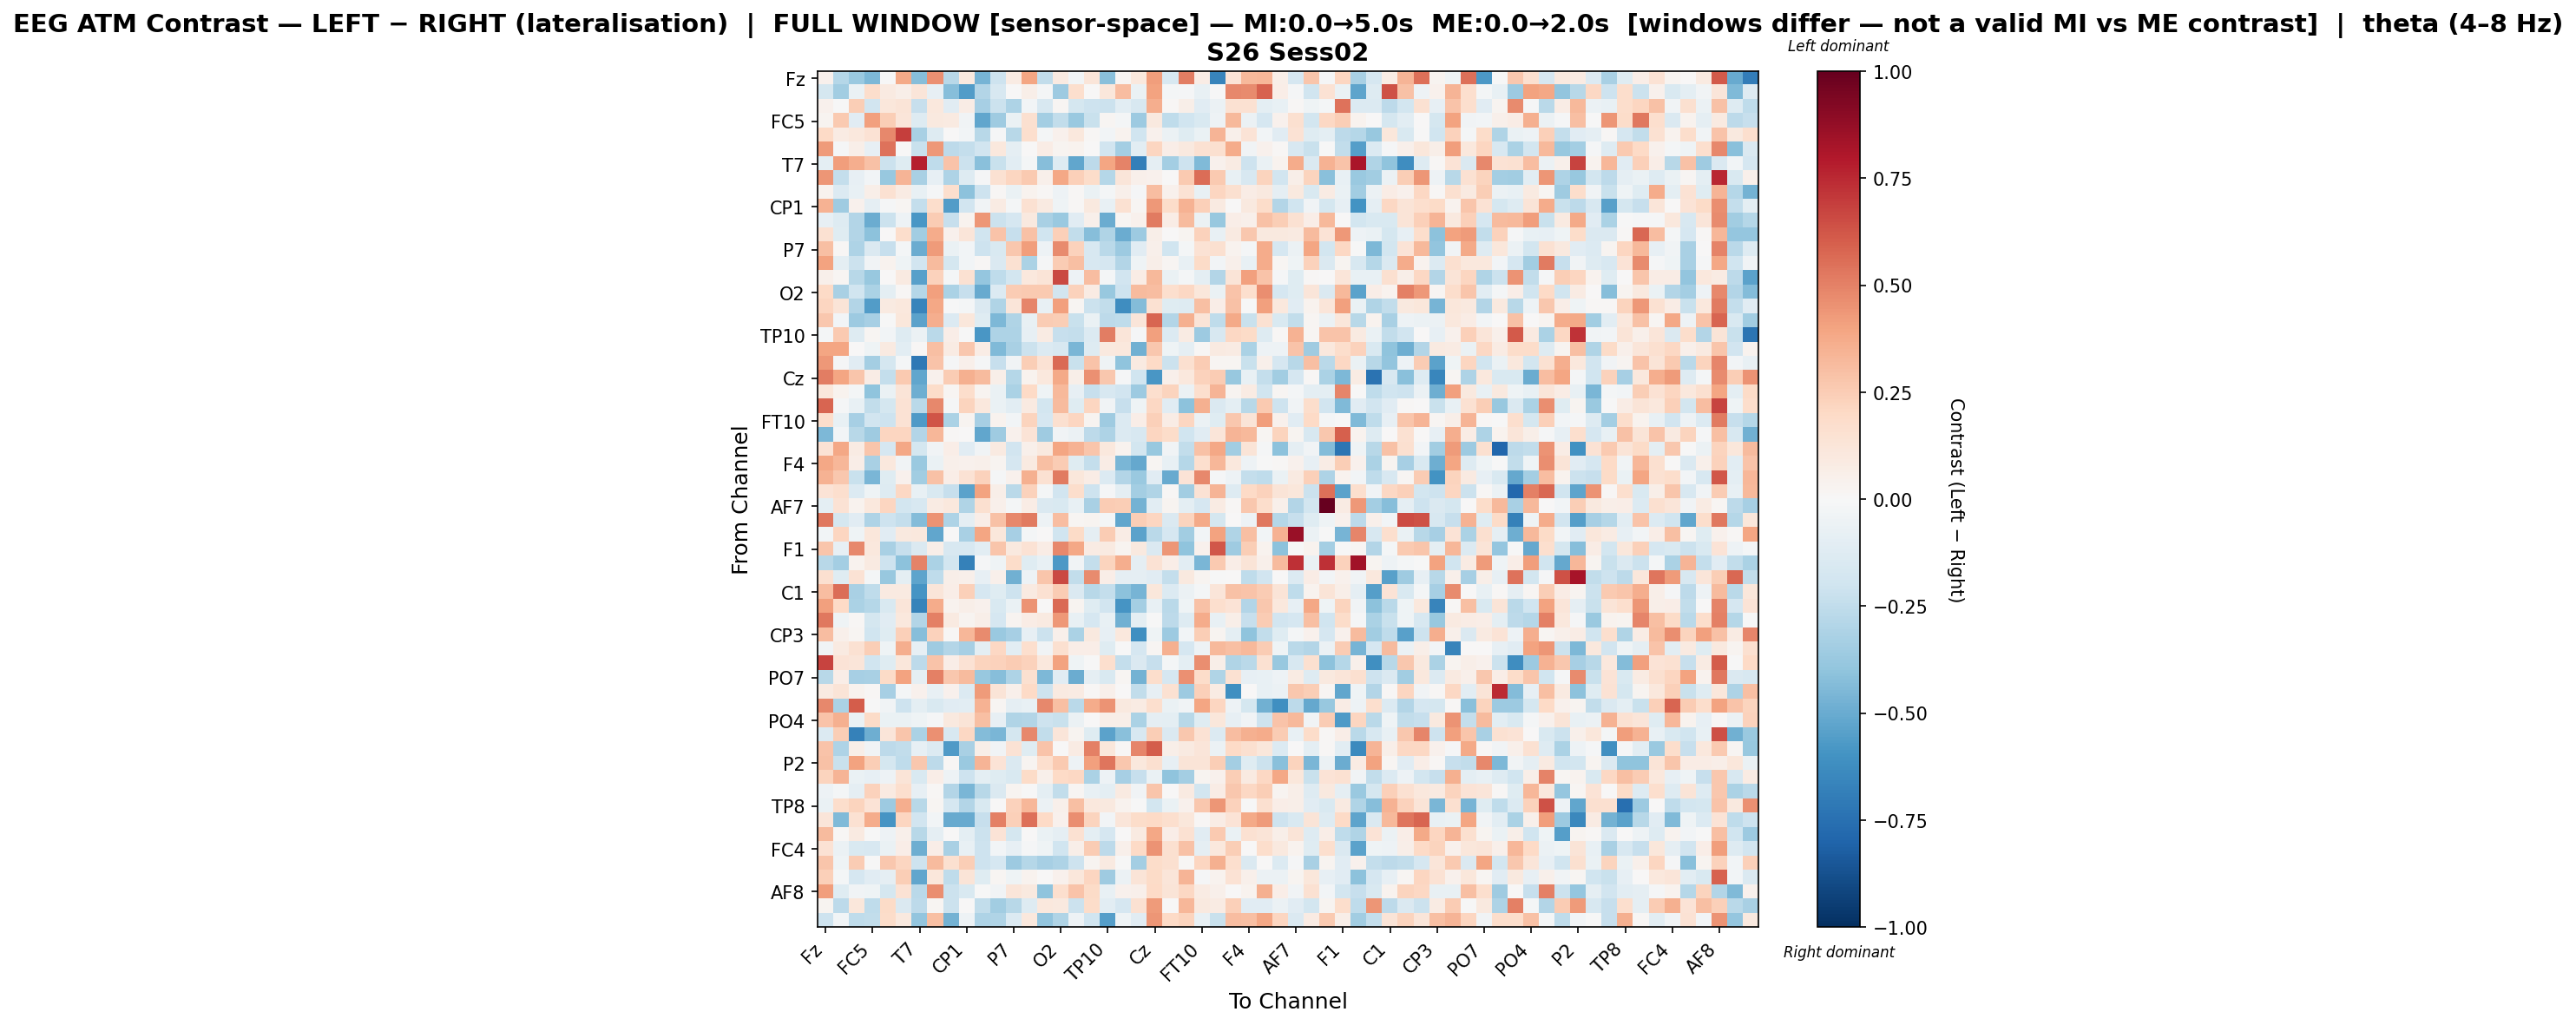

The table this chart was drawn from, first rows:
, Fz, F3, FT9, FC5, FC1, C3, T7, TP9, CP5, CP1, Pz, P3, P7, O1, Oz, O2, P4, P8, TP10, CP6, CP2, Cz, C4
Fz, 0.04218, -0.2864, -0.3726, -0.4511, -0.003723, 0.3768, -0.4273, 0.4608, -0.2754, 0.09982, -0.4652, -0.2083, 0.07963, 0.3929, -0.2437, 0.08926, -0.02442, 0.1175, -0.4146, 0.02062, 0.1018, 0.4213, -0.1635
F3, -0.1754, -0.3504, -0.06843, 0.1794, 0.08975, 0.06106, 0.1204, -0.08217, -0.4276, -0.5606, -0.294, -0.1612, 0.005099, 0.0557, -0.02257, -0.3657, 0.1717, 0.003095, 0.1145, 0.3079, -0.06386, 0.3993, -0.01663
FT9, 0.0404, -0.004973, 0.2481, -0.1894, 0.1149, 0.1273, -0.2274, 0.1061, -0.1145, 0.07783, -0.3307, -0.2186, -0.3083, -0.0307, -0.1582, 0.02032, -0.1737, -0.2048, -0.217, -0.1077, -0.1593, 0.3655, 0.01154
FC5, 0.02864, 0.2618, -0.1142, 0.4084, 0.2498, 0.1209, -0.1317, 0.09882, 0.08943, -0.03633, -0.523, -0.3576, -0.06893, 0.1634, -0.3405, -0.2456, -0.3694, -0.2234, 0.01596, -0.01825, -0.365, 0.09732, -0.2558
FC1, 0.1986, 0.08243, 0.1052, 0.1434, 0.4788, 0.6937, -0.3265, -0.1252, 0.00699, -0.02957, -0.2771, -0.01146, -0.2769, 0.1706, -0.01964, 0.04276, 0.1084, 0.01514, -0.0278, 0.03242, -0.2008, 0.0465, -0.05492
C3, 0.426, -0.0156, 0.05766, -0.08252, 0.5435, 0.00751, -0.2257, 0.4363, -0.2648, -0.2373, -0.1943, 0.1074, -0.08944, 0.0008763, 0.07174, 0.03066, 0.03478, 0.005, -0.193, -0.3375, -0.1093, 0.2162, 0.06436
T7, -0.09802, 0.4166, 0.3655, 0.2891, -0.2119, -0.1204, 0.7748, -0.2548, 0.2848, -0.213, -0.418, -0.2257, -0.1032, -0.02281, -0.423, -0.1312, -0.5186, -0.2647, 0.394, 0.4979, -0.6859, -0.08657, -0.3367
TP9, 0.4379, -0.235, -0.07943, -0.02506, -0.3796, 0.338, -0.3258, -0.08278, -0.3112, -0.1281, -0.01334, 0.1549, 0.2124, 0.2597, 0.05283, 0.3862, 0.2388, 0.1825, -0.284, 0.1207, 0.04836, 0.04623, 0.001483
CP5, 0.03662, -0.1355, -0.07092, 0.0576, 0.1534, 0.08153, -0.07521, -0.01421, 0.1671, -0.4064, -0.2109, 0.01524, -0.06673, 0.03161, 0.008038, -0.04766, 0.008908, -0.06381, -0.02216, 0.04851, -0.01043, 0.3089, 0.04348
CP1, 0.3461, -0.3554, 0.04436, -0.093, -0.01257, 0.02036, -0.2414, 0.1773, -0.5613, -0.193, -0.03272, 0.08162, -0.02291, 0.1493, 0.08894, -0.04186, 0.01526, 0.1003, -0.07199, 0.1501, 0.02031, 0.4316, 0.1829
Pz, -0.08453, -0.128, -0.2956, -0.4956, -0.212, -0.04977, -0.5842, 0.2517, -0.2327, 0.03768, 0.443, -0.2116, -0.1699, 0.09384, -0.3243, -0.37, -0.1098, 0.04915, -0.494, 0.01578, 0.04185, 0.5229, 0.07395
P3, 0.1521, -0.123, -0.2962, -0.4103, 0.003519, 0.1746, -0.3442, 0.3719, 0.04687, 0.1214, -0.2026, 0.2866, -0.23, 0.2894, -0.1995, 0.2391, -0.2448, -0.4247, -0.3025, -0.4979, -0.366, 0.06028, 0.006987
P7, 0.3035, 0.009822, -0.3109, -0.1439, -0.2281, -0.01771, -0.4938, 0.4288, -0.06726, -0.02417, -0.2041, -0.1502, 0.2662, 0.4167, -0.0488, 0.4696, 0.2338, -0.1588, -0.2679, -0.3596, -0.1129, 0.04974, -0.1991
O1, 0.402, -0.09486, -0.2135, -0.03876, 0.03689, -0.04197, -0.194, 0.3178, -0.1764, -0.03093, 0.01391, -0.145, 0.1559, -0.3163, -0.01051, 0.2553, 0.3012, -0.1613, -0.1716, -0.2905, -0.04061, 0.05539, 0.01792
Oz, 0.04761, 0.01955, -0.2801, -0.3794, 0.003545, 0.09223, -0.5409, 0.229, -0.01905, 0.152, -0.3885, -0.2553, -0.1847, 0.1026, 0.1263, 0.6573, -0.05141, 0.3123, -0.01983, -0.1883, 0.072, 0.3239, -0.06472
O2, 0.2016, -0.3247, -0.202, -0.3153, -0.09726, 0.0115, -0.2874, 0.4116, -0.3175, -0.229, -0.5012, -0.1388, 0.2529, 0.2635, 0.2607, -0.1949, 0.2335, 0.08558, -0.3813, -0.2086, 0.3181, 0.3067, 0.1704
P4, 0.2137, 0.1266, -0.2904, -0.5608, 0.08842, 0.1087, -0.6572, 0.3883, -0.006061, -0.01581, -0.1449, -0.3039, 0.1176, 0.4903, -0.07641, 0.4066, 0.01862, -0.2136, -0.2427, -0.6244, -0.4364, 0.1507, -0.1218
P8, 0.2697, -0.02888, -0.3645, -0.3337, -0.001716, 0.1151, -0.5336, 0.3607, -0.1351, 0.1163, -0.1226, -0.4473, -0.299, -0.07419, 0.2534, 0.2429, -0.222, -0.06739, -0.2611, -0.2545, 0.1226, 0.5843, -0.2968
TP10, -0.01903, 0.2606, -0.1264, 0.01618, -0.02603, -0.1255, -0.05633, -0.2724, 0.06811, -0.004295, -0.5838, -0.3076, -0.3075, -0.08402, 0.08068, -0.2276, -0.241, -0.1338, 0.5147, 0.1206, -0.01507, 0.4119, -0.1363
CP6, 0.3926, 0.3968, 0.006404, -0.04584, 0.09062, -0.1053, 0.009778, 0.3022, 0.08233, 0.2702, 0.07516, -0.4376, -0.3215, -0.2136, -0.1363, -0.1572, -0.4579, -0.1269, 0.09409, 0.1053, -0.482, 0.2658, -0.04547
CP2, 0.4316, -0.01261, -0.1102, -0.3436, -0.1737, -0.02032, -0.7185, 0.2845, -0.009339, 0.05047, -0.008993, -0.2305, -0.03528, 0.2437, 0.1417, 0.5643, -0.2235, 0.2833, -0.04072, -0.4027, 0.08645, 0.1958, -0.2164
Cz, 0.514, 0.3918, 0.2782, 0.07305, -0.2377, 0.2592, -0.5197, 0.04398, 0.2559, 0.3562, 0.3152, 0.06115, -0.2813, 0.0376, 0.1041, 0.3811, 0.05999, 0.4556, 0.2712, -0.01269, -0.1967, -0.5831, 0.05305
C4, 0.1096, 0.03835, -0.02273, -0.3993, -0.07018, 0.1315, -0.49, 0.184, 0.01974, 0.1778, 0.02831, -0.06851, -0.316, 0.2018, -0.04505, 0.3207, -0.08021, -0.2295, -0.1611, -0.1888, -0.3606, 0.1652, 0.2252
T8, 0.581, -0.01282, -0.0757, -0.2487, -0.1744, 0.1424, -0.2701, 0.4839, -0.009083, 0.2261, 0.1073, -0.06276, -0.1044, 0.09161, -0.1841, 0.3152, -0.1243, 0.2134, -0.03341, -0.2295, -0.04157, 0.2081, -0.114
FT10, 0.1724, -0.07653, -0.3332, -0.1953, -0.2105, 0.1471, -0.5632, 0.6323, -0.314, 0.02503, -0.3341, 0.032, -0.02345, 0.224, -0.1706, 0.1625, 0.2176, 0.02382, -0.3586, -0.1346, 0.0641, 0.2349, 0.0722
FC6, -0.4494, -0.02811, -0.2799, -0.3552, 0.2127, 0.215, -0.2895, 0.3285, 0.008736, 0.003949, -0.5203, -0.3553, 0.04456, 0.1381, -0.3529, -0.03646, -0.05535, -0.2645, -0.3078, -0.1391, -0.1594, 0.2174, 0.1816
FC2, 0.1422, 0.3906, 0.08323, 0.2775, -0.1701, 0.3846, -0.173, -0.03837, 0.06943, -0.1104, -0.03158, 0.08879, -0.1895, 0.05071, 0.09449, 0.3983, 0.3452, 0.2798, 0.1069, 0.03599, -0.1873, -0.3785, -0.03869
F4, 0.3862, 0.3305, 0.06669, -0.3275, 0.1087, -0.03337, -0.3709, -0.06962, 0.0541, 0.0437, 0.0472, 0.03111, -0.1666, 0.09255, 0.3034, 0.2521, -0.123, -0.2407, 0.07477, -0.4609, -0.5113, 0.0176, -0.07456
F8, 0.348, 0.2693, -0.2244, -0.454, -0.1194, 0.04181, -0.3443, 0.2916, 0.06811, 0.1426, 0.2335, -0.009444, 0.04357, 0.3567, 0.1551, 0.5167, 0.1122, 0.07434, -0.1394, -0.2963, -0.3712, -0.1102, -0.5029
Fp2, 0.1399, 0.1647, -0.1375, -0.04397, -0.1299, 0.2071, -0.07699, -0.151, -0.2278, -0.5354, 0.4028, 0.05967, -0.2664, 0.2287, -0.01565, -0.1938, 0.1794, -0.2067, -0.007819, -0.1012, -0.3402, -0.3007, 0.01458
AF7, -0.1005, 0.1454, 0.03557, 0.1053, 0.2111, -0.1865, -0.163, 0.07818, 0.1036, -0.3017, 0.1634, 0.05357, -0.0183, 0.07405, -0.144, -0.156, -0.07542, -0.3274, 0.2536, 0.2444, -0.4758, -0.1068, 0.02547
AF3, 0.5292, -0.1787, -0.114, -0.3106, -0.209, -0.2355, -0.4337, 0.4513, -0.3092, -0.09324, 0.06646, 0.2894, 0.4794, 0.5156, -0.05135, 0.3071, 0.02126, 0.02535, -0.0167, -0.5215, 0.2434, 0.2164, -0.1453
AFz, -0.02734, 0.2148, -0.04409, 0.1156, -0.11, 0.09595, 0.1051, -0.522, 0.00519, -0.328, 0.3949, 0.1134, -0.3293, -0.02137, 0.0005042, -0.2011, 0.1937, -0.08768, 0.2551, 0.07522, -0.5342, -0.2693, -0.1718
F1, 0.2766, -0.08459, 0.484, 0.107, -0.3239, -0.2311, -0.1409, 0.05722, -0.1625, -0.1573, -0.1062, 0.2808, 0.09973, 0.1457, 0.07403, 0.4807, 0.3883, 0.08178, 0.08821, 0.02424, 0.101, -0.1413, 0.4413
FT7, -0.2753, -0.3405, 0.03864, 0.09001, -0.2109, -0.4139, 0.4951, -0.3147, -0.1808, -0.6774, -0.01341, -0.04655, 0.1835, -0.1212, -0.07142, -0.5734, -0.03287, -0.2373, 0.2222, 0.3632, -0.08955, 0.1471, 0.06414
FC3, 0.1563, -0.1206, 0.1473, -0.01951, -0.3768, -0.09827, -0.5236, -0.257, 0.05765, 0.04945, -0.0831, 0.04696, -0.478, -0.0502, 0.2778, 0.6573, -0.2491, 0.4739, 0.06963, -0.09061, -0.09342, -0.1151, -0.2372
C1, 0.3096, 0.555, -0.3207, -0.2555, 0.09147, 0.09351, -0.5869, 0.1202, 0.06441, 0.2346, -0.1683, -0.1174, -0.2036, 0.08887, 0.1522, 0.253, -0.1481, -0.2776, -0.235, -0.4139, -0.4663, 0.1157, -0.1356
C5, 0.4085, 0.1991, -0.3139, -0.2825, -0.1512, 0.1234, -0.6707, 0.3711, 0.03519, 0.05967, 0.0441, -0.1548, -0.06936, 0.4498, 0.006159, 0.5652, 0.02667, -0.1198, -0.1882, -0.5905, -0.3391, -0.07641, -0.2706
TP7, 0.5241, -0.04332, 0.009328, -0.176, -0.1113, 0.1072, -0.2961, 0.5052, 0.09152, 0.02705, 0.06231, -0.1671, 0.02579, 0.07609, 0.08832, 0.4353, -0.07228, -0.1651, -0.07676, -0.4806, -0.09658, -0.002017, -0.2641
CP3, 0.3072, 0.05396, 0.01608, -0.2014, -0.1202, 0.24, -0.4278, 0.2309, 0.0141, 0.3344, 0.4762, -0.3689, -0.3299, -0.0854, -0.2168, 0.05249, -0.3185, 0.1011, -0.08187, 0.1081, -0.6117, -0.04394, -0.3644
P1, -0.033, 0.08827, 0.1522, 0.2465, -0.03943, 0.3649, -0.07841, -0.3555, -0.294, -0.3313, -0.1001, 0.2042, -0.1077, 0.1687, -0.03582, 0.1575, 0.06525, 0.06575, -0.1217, -0.003226, -0.1679, 0.02147, 0.3545
P5, 0.6726, 0.1358, 0.1208, -0.2027, -0.1205, 0.1166, -0.262, 0.2841, 0.06775, 0.1417, 0.2197, 0.2292, 0.2549, 0.23, 0.1056, 0.4018, -0.045, -0.003088, 0.1657, -0.242, -0.1461, -0.2307, -0.02008
PO7, -0.2752, 0.06765, -0.3312, -0.3207, 0.1884, 0.4026, -0.09167, 0.5019, 0.2666, 0.3146, -0.3786, -0.4293, -0.3051, 0.1623, -0.4486, -0.1096, -0.4994, -0.09319, -0.1494, 0.01988, -0.474, 0.1739, -0.1687
PO3, 0.08639, 0.1288, 0.03759, 0.01378, -0.333, -0.02298, 0.04192, -0.07318, 0.04484, -0.133, 0.4285, 0.1259, 0.05121, 0.1975, -0.2052, 0.09315, 0.07882, 0.01224, 0.05158, 0.006459, -0.2439, -0.07869, 0.1541
POz, 0.4817, -0.3175, 0.6018, -0.007137, -0.03772, -0.205, -0.09884, -0.154, -0.1164, -0.1034, 0.3456, 0.01595, -0.0917, -0.07536, 0.4817, 0.3018, -0.2719, 0.3734, 0.4457, 0.09959, 0.07974, 0.1643, -0.06767
PO4, 0.2822, 0.3528, -0.0645, 0.1904, -0.06444, -0.06257, -0.04009, -0.01297, 0.0964, 0.1311, 0.301, -0.07917, -0.2982, -0.2968, -0.2082, -0.2223, -0.06168, 0.006282, 0.05969, 0.0595, -0.3168, -0.08891, -0.09824
PO8, -0.138, 0.2499, -0.6727, -0.487, 0.1199, 0.2748, -0.3184, 0.4574, -0.1568, 0.2099, -0.4326, -0.4551, -0.1753, 0.4802, -0.2459, 0.1219, 0.02428, -0.121, -0.5374, -0.4191, -0.1635, 0.2476, -0.1462
P6, 0.2814, -0.3065, 0.0624, -0.03312, -0.2648, -0.2443, -0.08387, -0.1338, -0.5689, -0.3239, 0.06217, -0.03281, 0.1452, -0.1243, 0.2857, 0.00348, 0.08539, 0.5021, 0.116, 0.01162, 0.4901, 0.6039, 0.05946
P2, 0.2902, -0.2223, 0.3986, 0.2459, -0.1737, -0.2578, 0.2693, -0.2626, 0.009028, -0.3713, 0.34, 0.1365, -0.145, 0.02819, 0.1673, 0.2643, -0.05237, 0.408, 0.5343, 0.2658, 0.1067, 0.1591, -0.07919
CPz, 0.2221, 0.3372, -0.06837, -0.08198, -0.04726, 0.1295, -0.1544, 0.06893, -0.05411, -0.2083, -0.1006, -0.1177, -0.1513, 0.1936, 0.05067, 0.1954, 0.2072, -0.3174, -0.05109, -0.3312, -0.2312, -0.06502, -0.4062
CP4, -0.05293, -0.02062, -0.09235, 0.2305, 0.08708, 0.171, -0.07905, 0.009434, -0.2968, -0.454, -0.2768, -0.1484, 0.02489, -0.001705, -0.1014, -0.2477, 0.01875, -0.0722, -0.09531, 0.08752, -0.03311, 0.2755, 0.002365
TP8, -0.06954, 0.1793, 0.2188, 0.1387, -0.3594, 0.3663, -0.2736, 0.02247, -0.1663, -0.2967, -0.1547, 0.004606, 0.2337, 0.3348, -0.05882, 0.05089, 0.303, 0.1076, 0.09496, 0.03506, -0.003191, -0.186, -0.0672
C6, 0.1213, -0.4444, 0.1497, 0.369, -0.5906, 0.2118, -0.1906, -0.02712, -0.5053, -0.5023, -0.2284, 0.504, 0.2404, 0.5477, 0.203, 0.04313, 0.4651, 0.2234, -0.02917, 0.1199, 0.182, 0.1973, 0.1676
C2, 0.3147, 0.01053, 0.09189, -0.0008914, -0.05412, 0.05003, -0.2761, -0.09092, 0.007114, -0.1005, -0.2149, 0.1332, -0.1734, 0.006667, -0.06386, -0.08613, 0.1539, -0.0959, -0.1649, 0.0009336, 0.08875, 0.3872, 0.06687
FC4, 0.143, -0.06038, -0.1528, -0.1568, -0.06291, 0.06882, -0.4895, 0.06936, -0.3227, -0.07726, -0.2086, -0.02772, -0.08537, -0.01103, -0.04475, -0.2029, 0.06063, 0.2575, -0.2653, 0.04728, 0.1976, 0.4483, 0.1581
FT8, 0.2739, -0.04353, 0.2531, -0.007784, 0.2697, 0.2167, -0.2042, 0.3141, 0.164, 0.2477, -0.2045, -0.1689, -0.3637, -0.2857, -0.3337, -0.3118, -0.2085, 0.02778, 0.09154, -0.00575, -0.3421, 0.1874, 0.1584
F6, 0.2365, -0.02083, -0.1658, -0.1142, -0.0919, 0.2485, -0.5191, 0.1145, -0.2571, 0.1269, -0.1232, 0.01993, -0.04348, 0.03355, 0.005192, 0.04571, 0.1111, 0.2131, -0.3529, -0.056, 0.1317, 0.1932, 0.1198
AF8, 0.4156, -0.1197, -0.03312, -0.04564, -0.175, 0.1414, -0.2719, 0.4619, -0.2179, -0.1506, -0.001677, -0.0328, 0.1227, 0.09965, -0.4026, 0.1716, 0.2854, 0.1919, -0.0767, 0.03959, 0.04846, 0.1954, 0.13
AF4, 0.02365, -0.2634, 0.112, -0.2525, 0.1947, -0.1446, -0.2641, 0.01961, -0.2141, 0.001283, -0.2453, -0.3495, -0.2797, -0.1277, 0.1049, 0.09557, -0.215, 0.185, -0.104, -0.1664, 0.1548, 0.4229, 0.002973
FCz, -0.205, -0.0275, -0.2566, -0.2423, 0.1851, 0.09596, -0.3976, 0.3039, -0.4758, -0.04925, -0.3075, -0.3003, -0.1329, 0.1052, -0.3981, -0.3002, -0.05235, -0.2, -0.5541, -0.04293, -0.1153, 0.4447, 0.197
